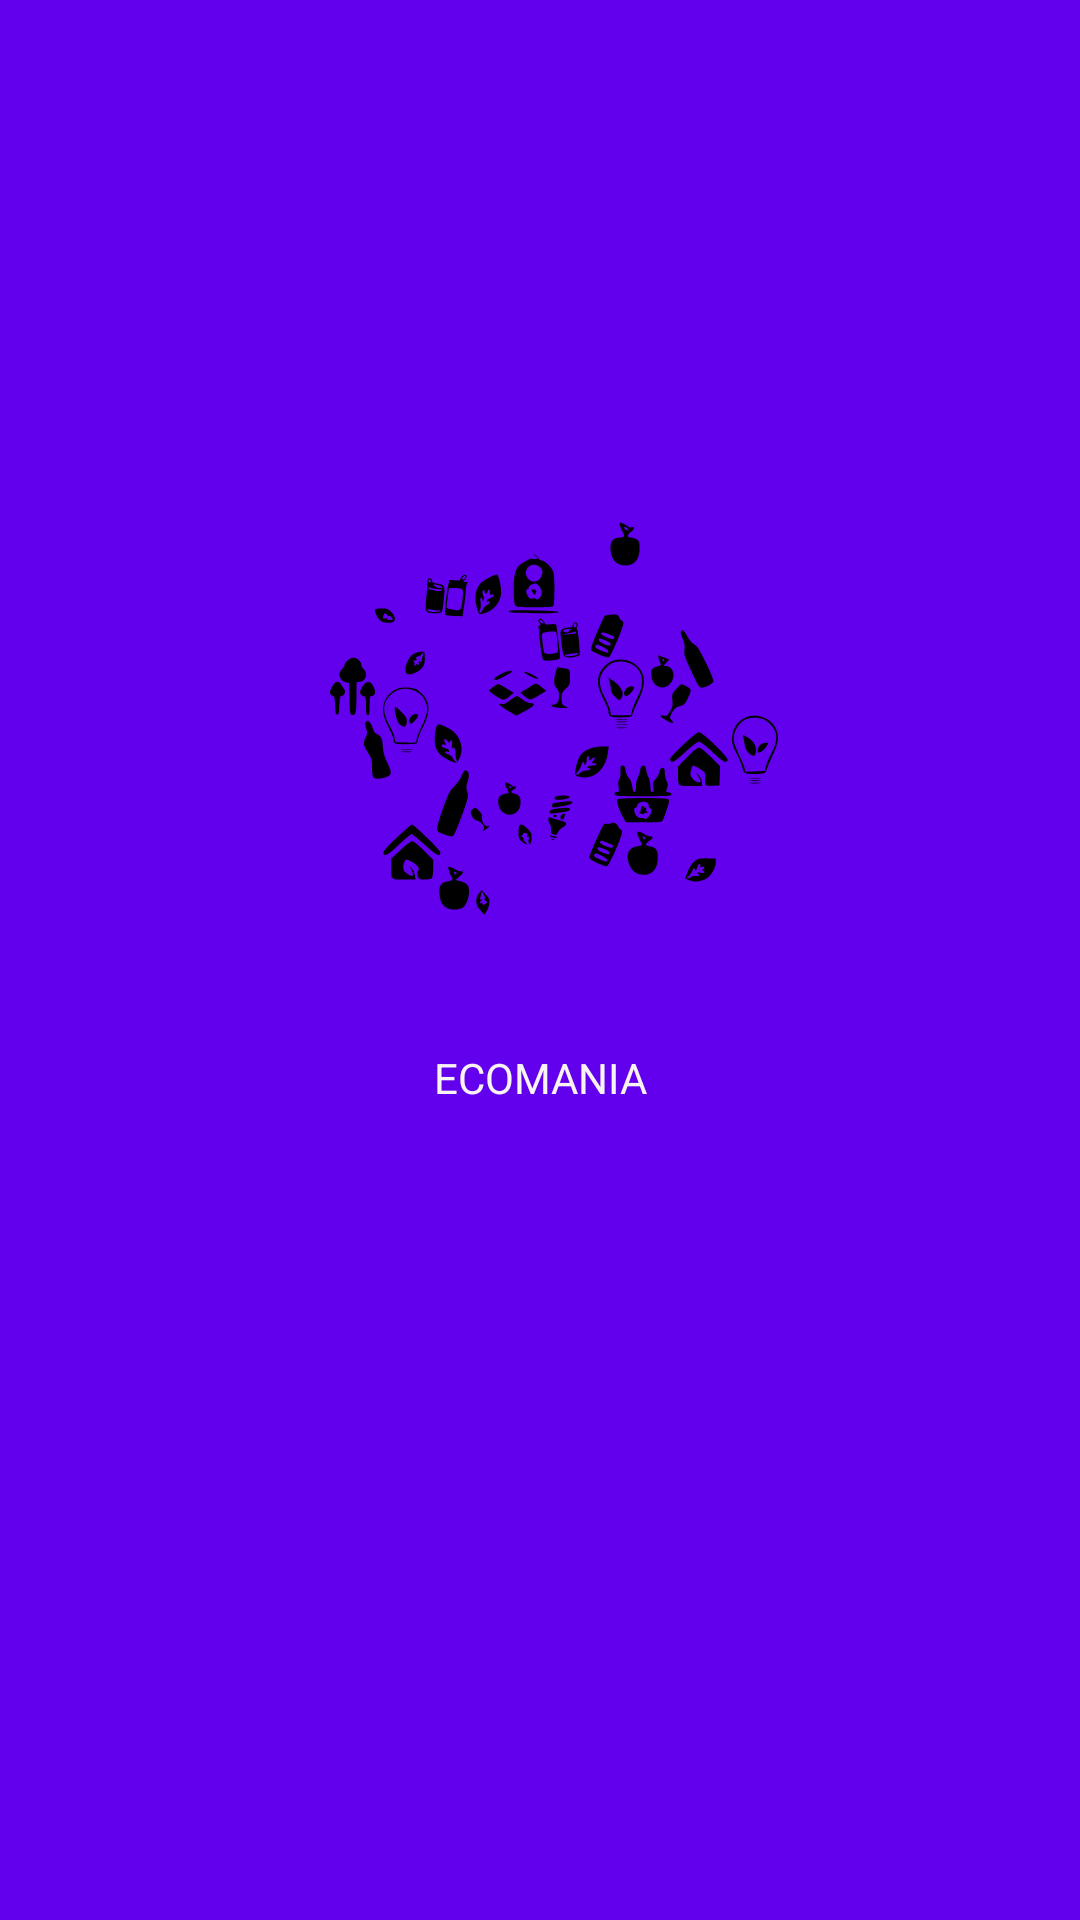

The Android layout XML behind this screen, and the referenced resources:
<!-- AndroidManifest.xml: application theme Theme.Ecomania -->
<!-- res/layout/activity_main.xml -->
<?xml version="1.0" encoding="utf-8"?>
<androidx.constraintlayout.widget.ConstraintLayout xmlns:android="http://schemas.android.com/apk/res/android"
    xmlns:app="http://schemas.android.com/apk/res-auto"
    xmlns:tools="http://schemas.android.com/tools"
    android:layout_width="match_parent"
    android:layout_height="match_parent"
    tools:context=".view.MainActivity"
    android:background="@color/design_default_color_primary">

    <ImageView
        android:id="@+id/imageView"
        android:layout_width="wrap_content"
        android:layout_height="wrap_content"
        app:srcCompat="@drawable/ic_logo"
        tools:layout_editor_absoluteX="0dp"
        tools:layout_editor_absoluteY="80dp"
        tools:ignore="MissingConstraints" />

    <TextView
        android:layout_width="wrap_content"
        android:layout_height="wrap_content"
        android:text="ECOMANIA"
        android:textColor="#F8F4F4"
        app:layout_constraintBottom_toBottomOf="parent"
        app:layout_constraintLeft_toLeftOf="parent"
        app:layout_constraintRight_toRightOf="parent"
        app:layout_constraintTop_toTopOf="parent"
        app:layout_constraintVertical_bias="0.563" />

</androidx.constraintlayout.widget.ConstraintLayout>
<!-- resources referenced by this layout -->
<resources>
  <!-- drawable ic_logo: vector/xml drawable (drawable, 27492 chars, omitted) -->
  <style name="Theme.Ecomania" parent="Theme.MaterialComponents.DayNight.DarkActionBar">
          
          <item name="colorPrimary">@color/purple_500</item>
          <item name="colorPrimaryVariant">@color/purple_700</item>
          <item name="colorOnPrimary">@color/white</item>
          
          <item name="colorSecondary">@color/teal_200</item>
          <item name="colorSecondaryVariant">@color/teal_700</item>
          <item name="colorOnSecondary">@color/black</item>
          
          <item name="android:statusBarColor" tools:targetApi="l">?attr/colorPrimaryVariant</item>
          
      </style>
  <!-- not gathered from this repository: default colours our renderer supplied (Android Studio template values) -->
  <color name="purple_500">#FF6200EE</color>
  <color name="purple_700">#FF3700B3</color>
  <color name="teal_200">#FF03DAC5</color>
  <color name="teal_700">#FF018786</color>
  <color name="black">#FF000000</color>
  <color name="white">#FFFFFFFF</color>
</resources>
